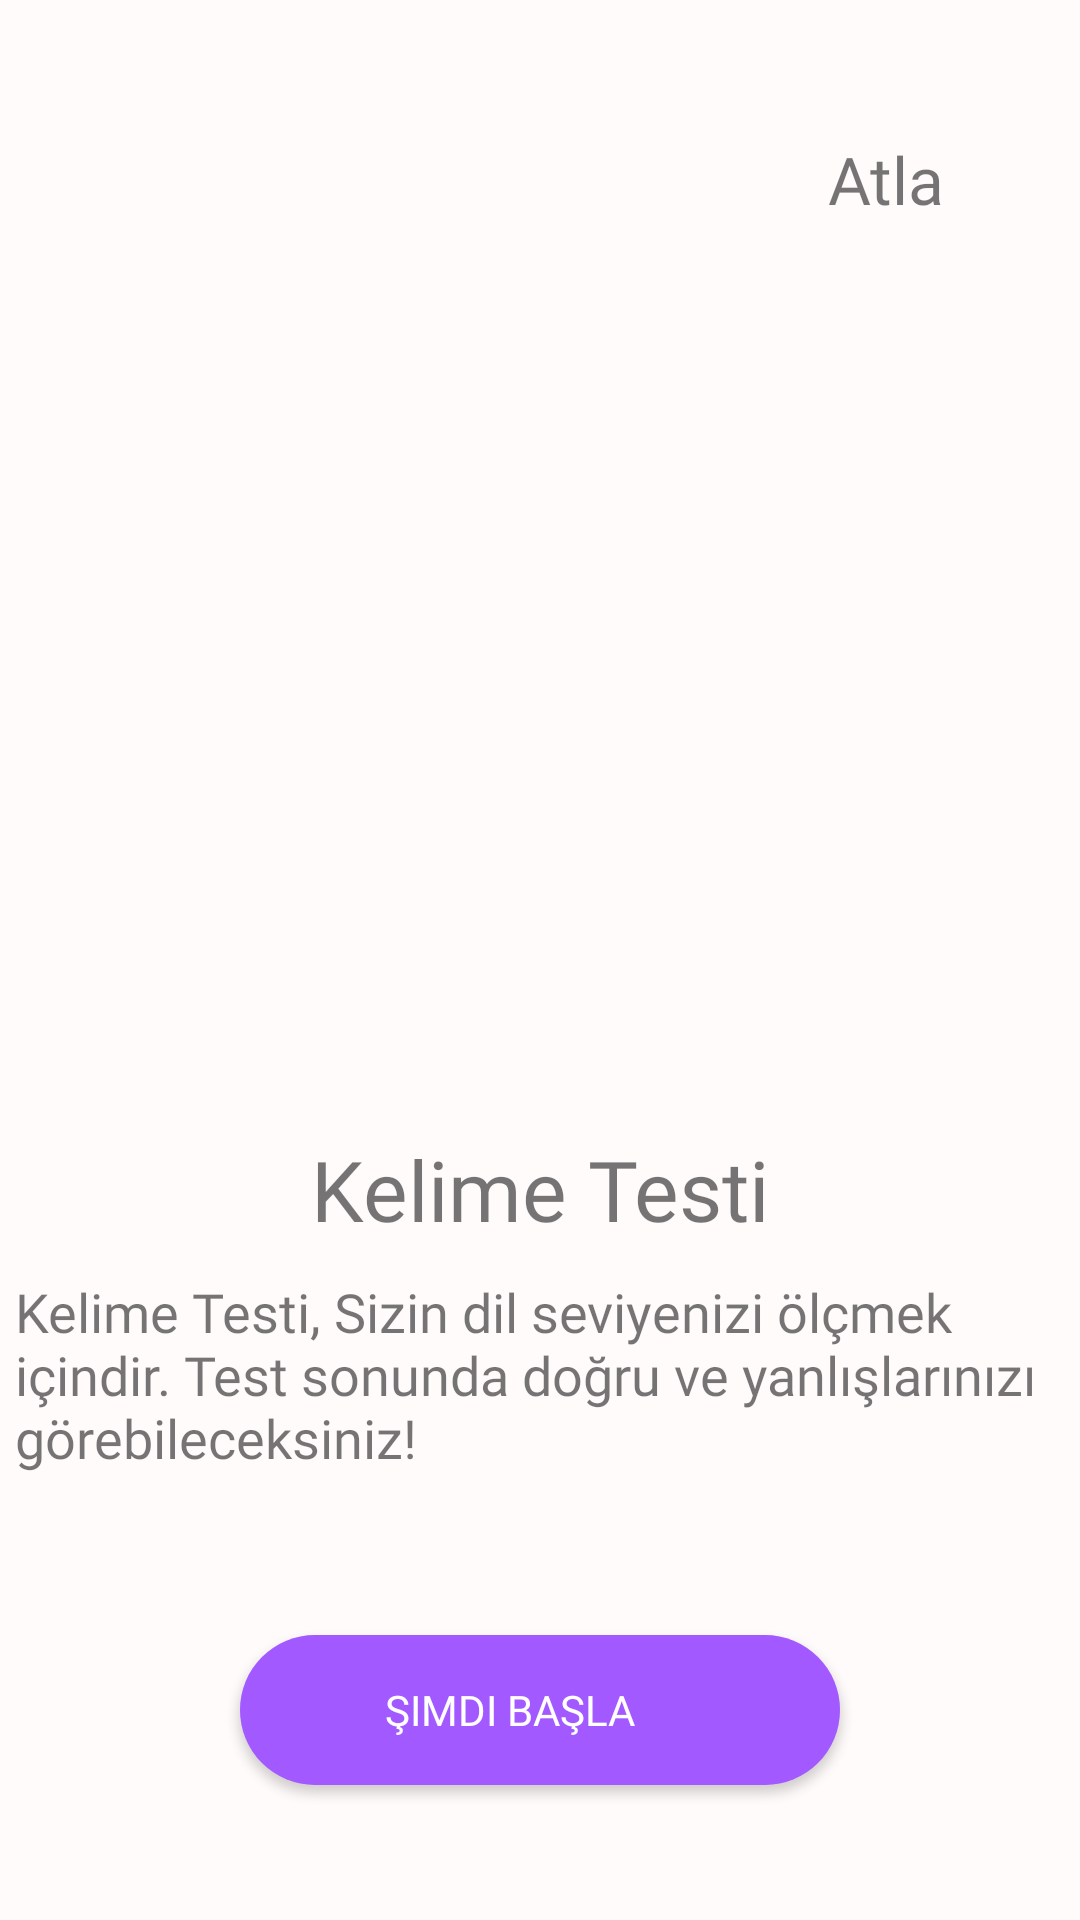

Produce the Android XML layout that renders to this screen, including the resource entries it uses.
<!-- AndroidManifest.xml: application theme Theme.DeckyTest -->
<!-- res/layout/fragment_kelime_testi.xml -->
<?xml version="1.0" encoding="utf-8"?>
<androidx.constraintlayout.widget.ConstraintLayout xmlns:android="http://schemas.android.com/apk/res/android"
    xmlns:tools="http://schemas.android.com/tools"
    android:layout_width="match_parent"
    android:layout_height="match_parent"
    android:background="@color/background"
    xmlns:app="http://schemas.android.com/apk/res-auto"
    tools:context=".KelimeTestiFragment">

<androidx.appcompat.widget.AppCompatImageView
    android:layout_width="wrap_content"
    android:layout_height="wrap_content"
    android:id="@+id/bottomlogo"
    android:src="@drawable/ic_decky_first_test_screen"
    app:layout_constraintEnd_toEndOf="parent"
    app:layout_constraintStart_toStartOf="parent"
    app:layout_constraintBottom_toBottomOf="parent">
</androidx.appcompat.widget.AppCompatImageView>

    <androidx.appcompat.widget.AppCompatButton
        android:id="@+id/start_button"
        android:layout_width="200dp"
        android:layout_height="50dp"
        android:text="@string/start_now"
        android:fontFamily="@font/avenir_heavy"
        app:layout_constraintStart_toStartOf="parent"
        app:layout_constraintEnd_toEndOf="parent"
        app:layout_constraintBottom_toTopOf="@id/bottomlogo"
        android:background="@drawable/rounded_shape"
        android:layout_marginBottom="@dimen/start_button_top"
        android:textColor="@color/white"
        android:drawableRight="@drawable/ic_rightarrow"
        android:paddingRight="20dp">
    </androidx.appcompat.widget.AppCompatButton>

    <androidx.appcompat.widget.AppCompatTextView
        android:id="@+id/word_info"
        android:layout_width="350dp"
        android:layout_height="95dp"
        android:text="@string/test_information"
        app:layout_constraintStart_toStartOf="parent"
        app:layout_constraintEnd_toEndOf="parent"
        app:layout_constraintBottom_toTopOf="@+id/start_button"
        android:layout_marginBottom="@dimen/start_text_top"
        android:textSize="@dimen/text_size_low"
        android:fontFamily="@font/avenir_medium">
    </androidx.appcompat.widget.AppCompatTextView>

    <androidx.appcompat.widget.AppCompatTextView
        android:id="@+id/word_test"
        android:layout_width="wrap_content"
        android:layout_height="wrap_content"
        android:elevation="4dp"
        android:text="@string/word_test"
        android:textSize="@dimen/text_size_large"
        android:fontFamily="@font/avenir_heavy"
        app:layout_constraintStart_toStartOf="parent"
        app:layout_constraintEnd_toEndOf="parent"
        app:layout_constraintBottom_toTopOf="@+id/word_info"
        android:layout_marginBottom="@dimen/start_text_top_small">
    </androidx.appcompat.widget.AppCompatTextView>

    <androidx.appcompat.widget.AppCompatTextView
        android:id="@+id/skip_button"
        android:layout_width="wrap_content"
        android:layout_height="wrap_content"
        android:text="@string/skip"
        android:textSize="@dimen/text_size_medium"
        android:fontFamily="@font/avenir_heavy"
        app:layout_constraintEnd_toEndOf="parent"
        app:layout_constraintTop_toTopOf="parent"
        android:layout_marginEnd="@dimen/skip_margin"
        android:layout_marginTop="@dimen/skip_margin"
        >
    </androidx.appcompat.widget.AppCompatTextView>


</androidx.constraintlayout.widget.ConstraintLayout>
<!-- resources referenced by this layout -->
<resources>
  <color name="background">#FFFBFB</color>
  <color name="white">#FFFFFFFF</color>
  <dimen name="skip_margin">45dp</dimen>
  <dimen name="start_button_top">45dp</dimen>
  <dimen name="start_text_top">25dp</dimen>
  <dimen name="start_text_top_small">10dp</dimen>
  <dimen name="text_size_large">28sp</dimen>
  <dimen name="text_size_low">18sp</dimen>
  <dimen name="text_size_medium">22sp</dimen>
  <!-- drawable rounded_shape (drawable) -->
  <shape xmlns:android="http://schemas.android.com/apk/res/android"
      android:shape="rectangle">
      <corners android:radius="40dp" />
      <solid android:color="@color/start_button_color"></solid>
  </shape>
  <string name="skip">Atla</string>
  <string name="start_now">Şimdi Başla</string>
  <string name="test_information">Kelime Testi, Sizin dil seviyenizi ölçmek içindir. Test sonunda doğru ve yanlışlarınızı görebileceksiniz!</string>
  <string name="word_test">Kelime Testi</string>
  <style name="Theme.DeckyTest" parent="Theme.MaterialComponents.DayNight.NoActionBar">
          
          <item name="colorPrimary">@color/purple_500</item>
          <item name="colorPrimaryVariant">@color/purple_500</item>
          <item name="colorOnPrimary">@color/white</item>
          
          <item name="colorSecondary">@color/teal_200</item>
          <item name="colorSecondaryVariant">@color/teal_700</item>
          <item name="colorOnSecondary">@color/black</item>
          
          <item name="android:statusBarColor" tools:targetApi="l">?attr/colorPrimaryVariant</item>
          
      </style>
  <color name="start_button_color">#A259FF</color>
  <color name="purple_500">#FF6200EE</color>
  <color name="teal_200">#FF03DAC5</color>
  <color name="teal_700">#FF018786</color>
  <color name="black">#FF000000</color>
</resources>
